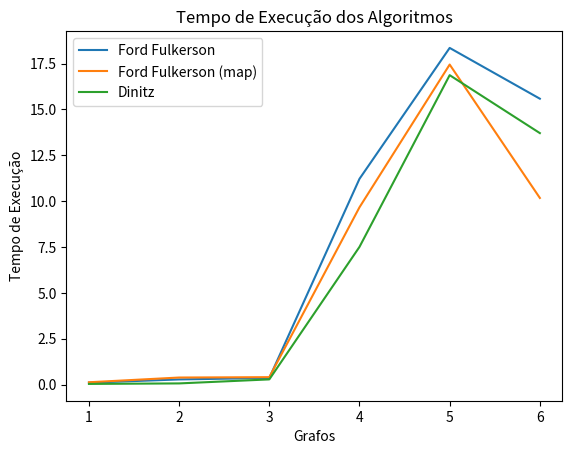

Source code (Python):
import matplotlib.pyplot as plt

# Supondo que você tenha os tempos de execução para cada algoritmo e grafo
tempos_execucao_algo1 = [0.100911, 0.27937, 0.358631, 11.2173, 18.355, 15.5863]
tempos_execucao_algo2 = [0.124833, 0.382589, 0.402658, 9.66615, 17.4481, 10.1739]
tempos_execucao_algo3 = [0.0343344, 0.0622428, 0.281344, 7.50717, 16.8695, 13.71]

grafos = [1, 2, 3, 4, 5, 6]

plt.plot(grafos, tempos_execucao_algo1, label='Ford Fulkerson')
plt.plot(grafos, tempos_execucao_algo2, label='Ford Fulkerson (map)')
plt.plot(grafos, tempos_execucao_algo3, label='Dinitz')

plt.xlabel('Grafos')
plt.ylabel('Tempo de Execução')
plt.title('Tempo de Execução dos Algoritmos')
plt.legend()
plt.show()
